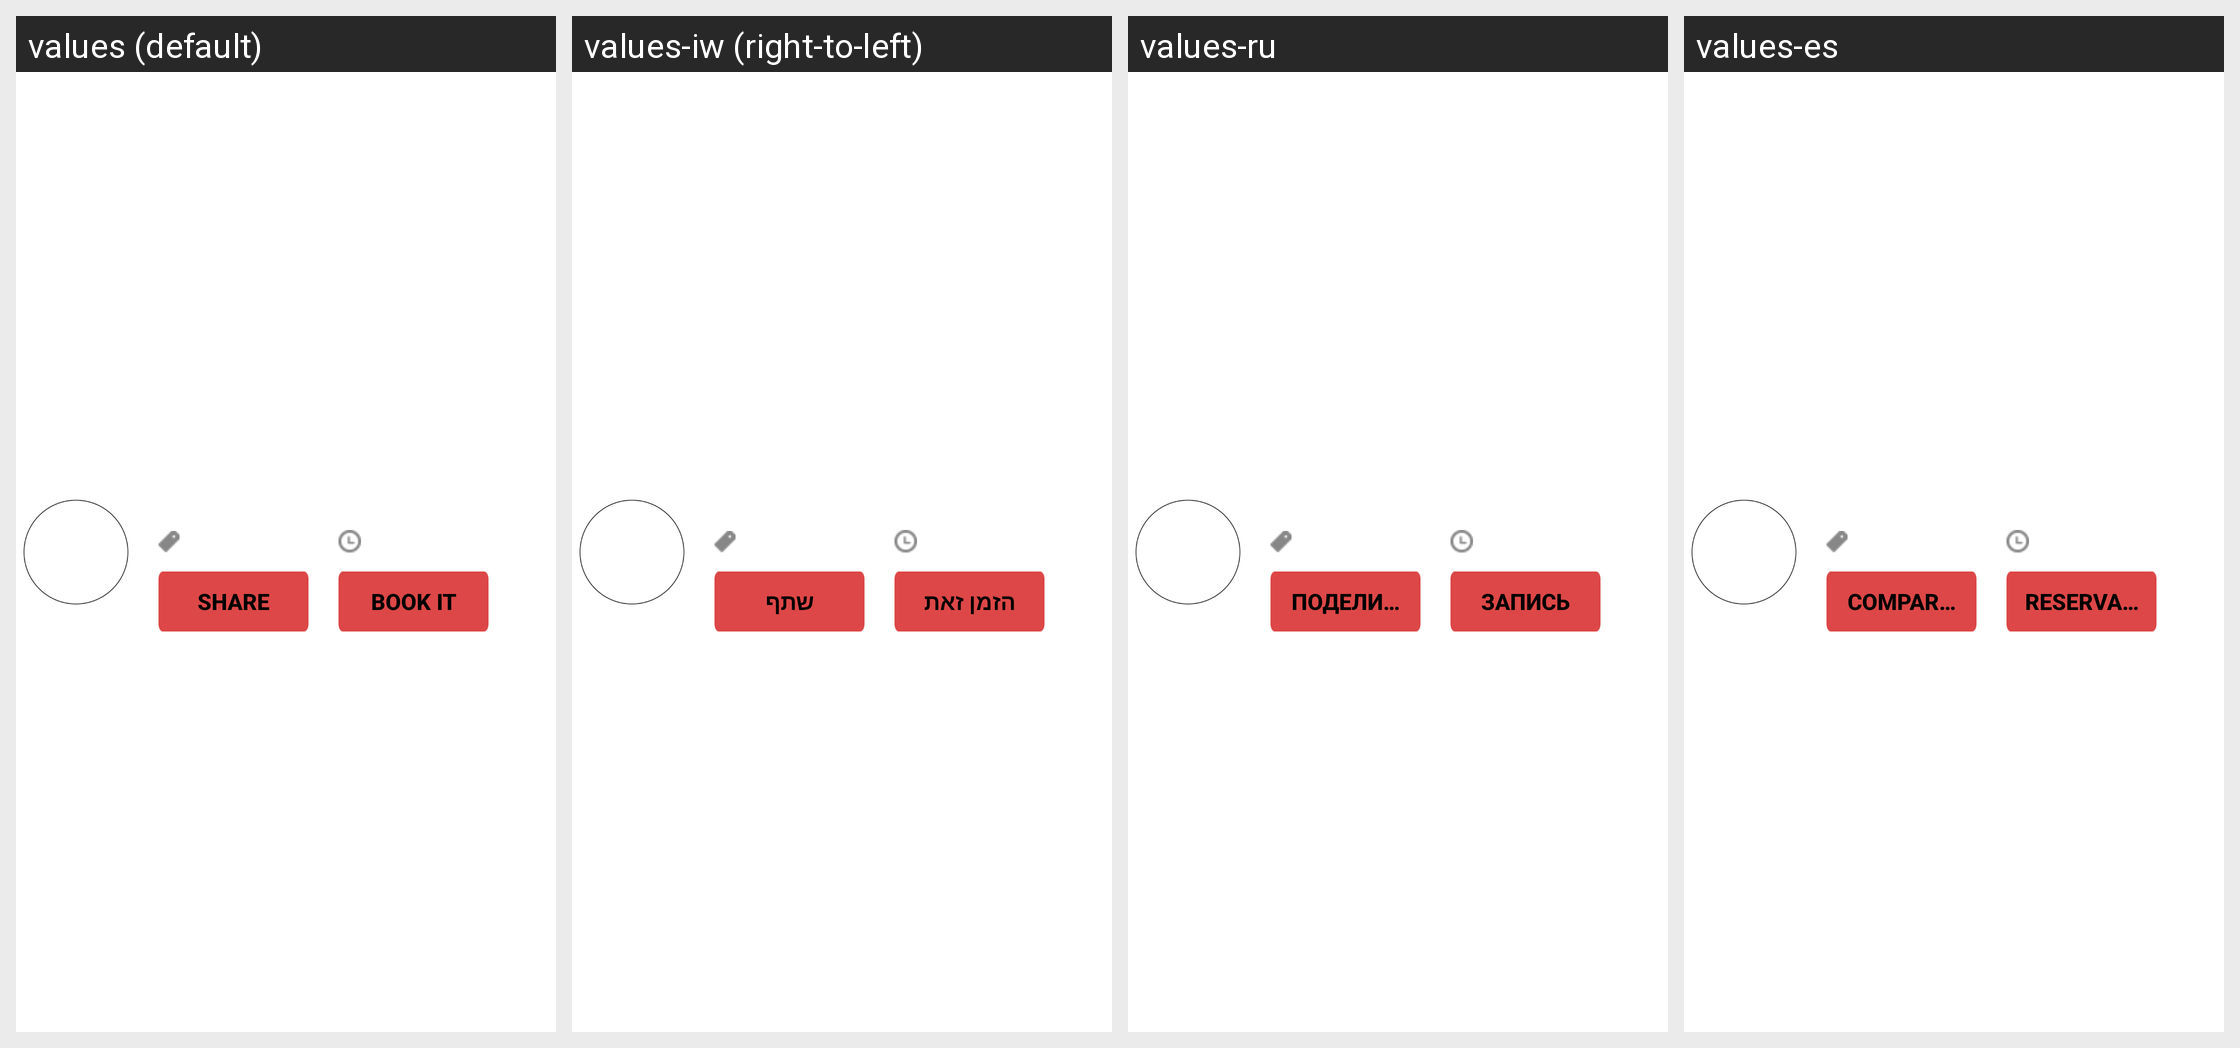

The same Android screen rendered under several of its app's locales, left to right. List the strings drawn on it with the default value and each locale's translation.
Android screen res/layout/reservation_service_item_layout.xml rendered under 4 locales, left to right: values (default), values-iw (right-to-left), values-ru, values-es. Device: Nexus 5 (rendered at 1080×1920; each locale shown at half size, 540×960, under a caption strip naming it); theme Theme.MaterialComponents.DayNight.NoActionBar.
Other locales in the repository, not shown: values-ar, values-ca, values-cs, values-da, values-da-rDK, values-de, values-el, values-en-rAU, values-en-rGB, values-fi, values-fr, values-fr-rCA, values-he, values-hu, values-in, values-it, values-iw-rIL, values-ja, values-ko, values-nb, values-nl, values-nn, values-no, values-pl, values-pt, values-pt-rBR, values-ro, values-sv, values-sv-rSE, values-tr, values-tw, values-zh, values-zh-rCN, values-zh-rTW.
Strings drawn on this screen, with the default value and each locale's value (text and hints the layout hard-codes, and strings that could not be matched under every locale, appear in the picture but are not listed):

share
  values: Share
  values-iw: שתף
  values-ru: Поделиться
  values-es: Compartir

book_it
  values: Book It
  values-iw: הזמן זאת
  values-ru: Запись
  values-es: Reservarlo
